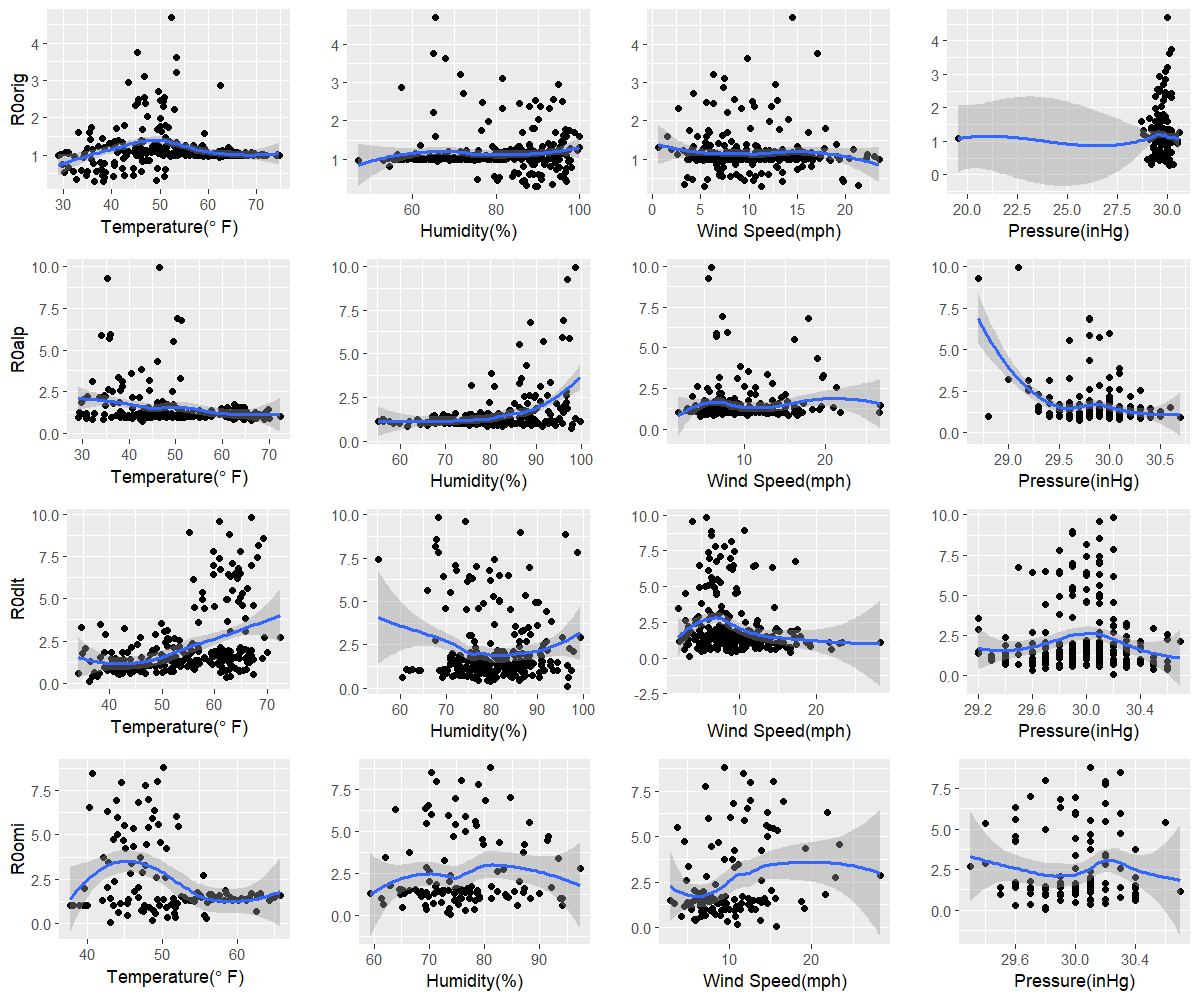

Source data for this figure (header and first rows):
orig, 38.2, 89.9, 11.3, 30.1
alp, 42.8, 97.8, 4.6, 29.7
dlt, 36.1, 96.5, 3.5, 30.2
omi, 43, 73.9, 15.7, 29.8
